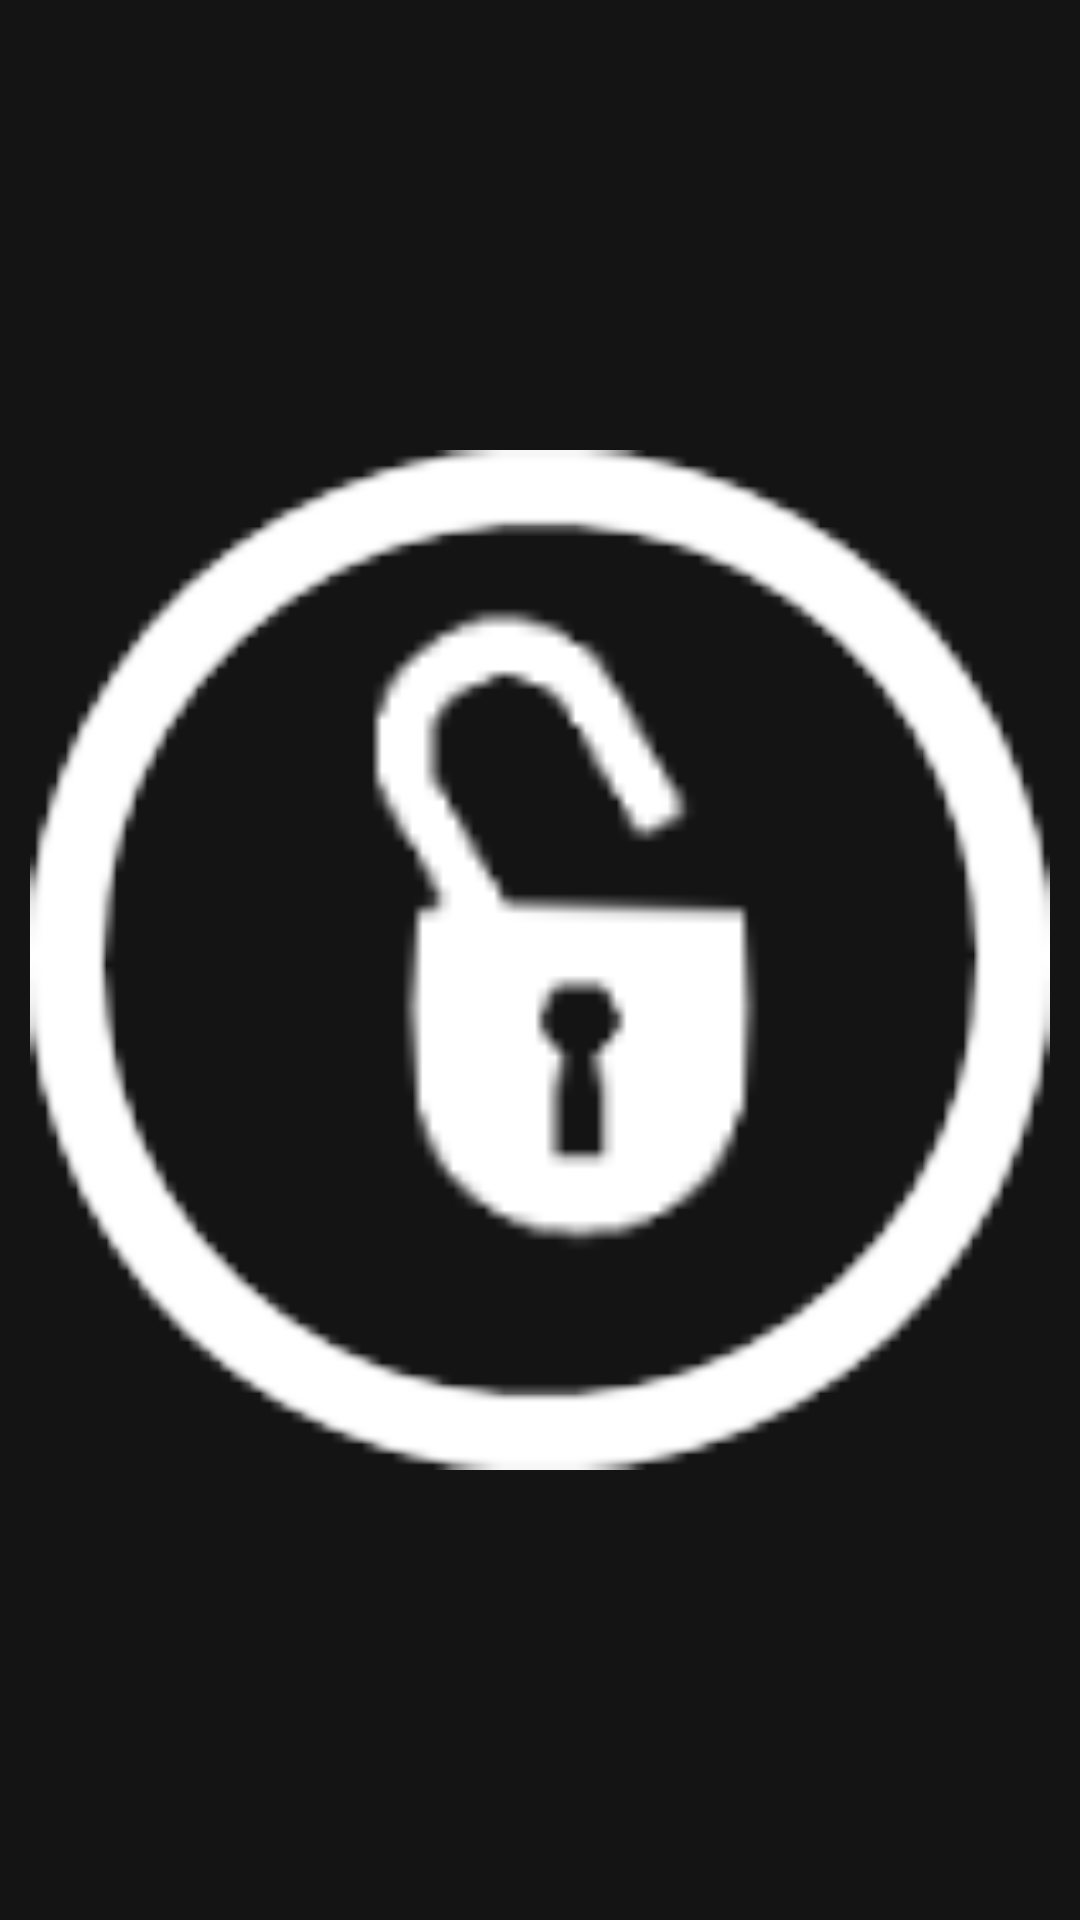

Layout XML and referenced resources for this Android screen:
<!-- AndroidManifest.xml: application theme MainTheme -->
<!-- res/layout/unlock_main.xml -->
<?xml version="1.0" encoding="utf-8"?>
<RelativeLayout xmlns:android="http://schemas.android.com/apk/res/android"
    xmlns:app="http://schemas.android.com/apk/res-auto"
    xmlns:custom="http://schemas.android.com/apk/res-auto"
    android:layout_width="match_parent"
    android:layout_height="80dp"
    android:background="#eb000000"
    android:padding="10dp">

    <ImageView
        android:layout_width="wrap_content"
        android:layout_height="match_parent"
        android:layout_alignParentLeft="true"
        android:adjustViewBounds="true"
        android:contentDescription="@string/unlock_unlocked"
        android:src="@drawable/unlock_right"
        android:layout_alignParentStart="true" />


    <ImageView

        android:layout_width="wrap_content"
        android:layout_height="match_parent"
        android:layout_alignParentRight="true"
        android:adjustViewBounds="true"
        android:contentDescription="@string/unlock_unlocked"
        android:src="@drawable/unlock_left"
        android:layout_alignParentEnd="true" />


    <TextView
        android:id="@+id/text_label"
        android:layout_width="match_parent"
        android:layout_height="wrap_content"
        android:layout_centerInParent="true"
        android:gravity="center"
        android:text="@string/unlock_instructions"
        android:textColor="@android:color/white"
        android:textSize="18sp"
        android:textStyle="italic"
        android:visibility="gone" />

    <com.cunoraz.gifview.library.GifView
        android:layout_width="wrap_content"
        android:layout_height="wrap_content"
        android:layout_centerVertical="true"
        android:layout_marginRight="@dimen/_5sdp"
        android:padding="@dimen/_8sdp"
        android:layout_toStartOf="@+id/imageCenter"
        android:layout_toLeftOf="@+id/imageCenter"
        android:visibility="visible"
        app:paused="false"
        custom:gif="@drawable/gif_arrow_left"
        android:layout_marginEnd="@dimen/_5sdp" />

    

    <ImageView
        android:id="@+id/imageCenter"
        android:layout_width="wrap_content"
        android:layout_height="match_parent"
        android:layout_alignParentTop="true"
        android:layout_centerHorizontal="true"
        android:adjustViewBounds="true"
        android:contentDescription="@string/unlock_locked"
        android:src="@drawable/unlock_thumb" />


    
    <com.cunoraz.gifview.library.GifView
        android:id="@+id/arrow_right"
        android:layout_width="wrap_content"
        android:layout_height="wrap_content"
        android:layout_centerVertical="true"
        android:layout_marginLeft="@dimen/_5sdp"
        android:layout_toEndOf="@+id/imageCenter"
        android:layout_toRightOf="@+id/imageCenter"
        android:visibility="visible"
        app:paused="false"
        custom:gif="@drawable/gif_arrow_right"
        android:layout_marginStart="@dimen/_5sdp" />

    <ImageView
        android:id="@+id/img_thumb"
        android:layout_width="wrap_content"
        android:layout_height="match_parent"
        android:layout_alignParentLeft="true"
        android:adjustViewBounds="true"
        android:contentDescription="@string/unlock_thumb"
        android:src="@drawable/lock"
        android:layout_alignParentStart="true" />


</RelativeLayout>
<!-- resources referenced by this layout -->
<resources>
  <dimen name="_5sdp">5dp</dimen>
  <dimen name="_8sdp">8dp</dimen>
  <!-- drawable gif_arrow_left: gif bitmap (drawable, 7092 bytes) -->
  <!-- drawable gif_arrow_right: gif bitmap (drawable, 7080 bytes) -->
  <!-- drawable unlock_right: png bitmap (drawable, 3252 bytes) -->
  <!-- drawable unlock_thumb: png bitmap (drawable, 2679 bytes) -->
  <string name="unlock_instructions">Slide to unlock</string>
  <string name="unlock_locked">Locked</string>
  <string name="unlock_thumb">Move this thumb</string>
  <string name="unlock_unlocked">Unlocked</string>
  <style name="MainTheme" parent="Theme.AppCompat.Light.DarkActionBar">
          
          <item name="colorPrimary">@color/colorPrimary</item>
          <item name="colorPrimaryDark">@color/colorPrimaryDark</item>
          <item name="colorAccent">@color/colorAccent</item>
          <item name="windowActionBar">false</item>
          <item name="windowNoTitle">true</item>
      </style>
  <color name="colorPrimary">#008577</color>
  <color name="colorPrimaryDark">#00574B</color>
  <color name="colorAccent">#ac2a06</color>
</resources>
